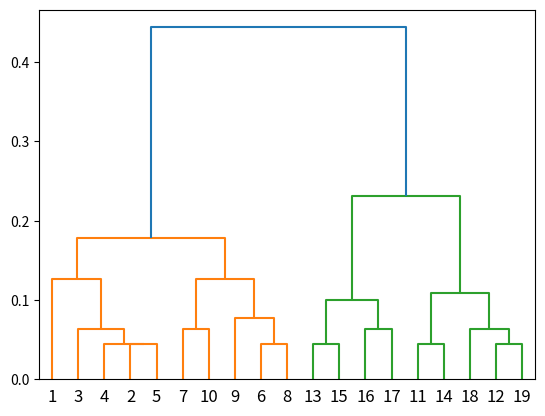

The script that saved this image:
'''
Created on 16 Mar 2013

[redacted]



Test to have dendrograms working in python.

Cant get it working....


'''

import matplotlib.pyplot as plt
from scipy.spatial.distance import pdist
from scipy.cluster.hierarchy import linkage, dendrogram
from numpy.random import rand
import numpy as np

class HCA(object):
    '''
    classdocs
    '''
    

    def __init__(self):
        '''
        Constructor
        '''
        pass
    
    def example(self):
        from matplotlib.pyplot import show
        from scipy.spatial.distance import pdist
        from scipy.cluster.hierarchy import linkage, dendrogram
        from numpy.random import rand

        X = rand( 5, 3 ) # 5 points in 3D space
        X[0:5, :] *= 2
        Y = pdist( X )
        Z = linkage( Y )
        dendrogram( Z )
        show()
        
    def test(self):
        data = [[1, 0.996, 0.992, 0.995, 0.997, 0.986, 0.996, 0.988, 0.991, 0.99, 0.969, 0.958, 0.953, 0.967, 0.953, 0.942, 0.94, 0.955, 0.965],
        [0, 1, 0.998, 0.999, 0.999, 0.986, 0.992, 0.989, 0.992, 0.984, 0.962, 0.953, 0.946, 0.961, 0.949, 0.938, 0.936, 0.95, 0.96],
        [0, 0, 1, 0.999, 0.998, 0.99, 0.992, 0.991, 0.992, 0.986, 0.953, 0.94, 0.931, 0.951, 0.934, 0.924, 0.919, 0.938, 0.949],
        [0, 0, 0, 1, 0.999, 0.985, 0.991, 0.987, 0.99, 0.984, 0.964, 0.952, 0.944, 0.962, 0.946, 0.937, 0.933, 0.95, 0.96],
        [0, 0, 0, 0, 1, 0.988, 0.995, 0.99, 0.992, 0.988, 0.965, 0.952, 0.945, 0.963, 0.947, 0.937, 0.933, 0.951, 0.961],
        [0, 0, 0, 0, 0, 1, 0.995, 0.999, 0.997, 0.995, 0.933, 0.917, 0.91, 0.93, 0.911, 0.899, 0.896, 0.916, 0.928],
        [0, 0, 0, 0, 0, 0, 1, 0.995, 0.995, 0.998, 0.953, 0.937, 0.929, 0.95, 0.93, 0.917, 0.914, 0.935, 0.946],
        [0, 0, 0, 0, 0, 0, 0, 1, 0.998, 0.995, 0.935, 0.921, 0.915, 0.933, 0.916, 0.904, 0.901, 0.918, 0.931],
        [0, 0, 0, 0, 0, 0, 0, 0, 1, 0.992, 0.939, 0.929, 0.924, 0.937, 0.925, 0.913, 0.912, 0.924, 0.937],
        [0, 0, 0, 0, 0, 0, 0, 0, 0, 1, 0.942, 0.923, 0.914, 0.938, 0.915, 0.901, 0.898, 0.921, 0.933],
        [0, 0, 0, 0, 0, 0, 0, 0, 0, 0, 1, 0.994, 0.986, 0.999, 0.986, 0.98, 0.973, 0.994, 0.995],
        [0, 0, 0, 0, 0, 0, 0, 0, 0, 0, 0, 1, 0.997, 0.996, 0.998, 0.994, 0.991, 0.998, 0.999],
        [0, 0, 0, 0, 0, 0, 0, 0, 0, 0, 0, 0, 1, 0.989, 0.999, 0.995, 0.996, 0.993, 0.995],
        [0, 0, 0, 0, 0, 0, 0, 0, 0, 0, 0, 0, 0, 1, 0.99, 0.983, 0.977, 0.996, 0.997],
        [0, 0, 0, 0, 0, 0, 0, 0, 0, 0, 0, 0, 0, 0, 1, 0.997, 0.997, 0.994, 0.996],
        [0, 0, 0, 0, 0, 0, 0, 0, 0, 0, 0, 0, 0, 0, 0, 1, 0.998, 0.993, 0.994],
        [0, 0, 0, 0, 0, 0, 0, 0, 0, 0, 0, 0, 0, 0, 0, 0, 1, 0.986, 0.989],
        [0, 0, 0, 0, 0, 0, 0, 0, 0, 0, 0, 0, 0, 0, 0, 0, 0, 1, 0.999],
        [0, 0, 0, 0, 0, 0, 0, 0, 0, 0, 0, 0, 0, 0, 0, 0, 0, 0, 1]]
        
        
        out = []
        count = 0
        for i in data:
            out.extend([i[count+1:]])
            count+=1
        out = [val for subl in out for val in subl]
        
        
        import matplotlib.pyplot as plt
        from scipy.spatial.distance import pdist
        from scipy.cluster.hierarchy import linkage, dendrogram
        from numpy.random import rand
        import numpy as np
        
        out = np.array(out)
        
        d = np.sqrt(1 - out ** 2) 
        
        Z = linkage(d,method='complete')
        R = dendrogram(Z, labels=['%s' % i for i in range(1,20)])
        plt.show()    
    
    def test2(self):
        dtype = [('ds1', int), ('ds2', int), ('dist',float)]
    
        dsDistances = [(1, 2, 0.996), (1, 3, 0.992), (2, 3, 0.998), (1, 4, 0.995), (2, 4, 0.999), (3, 4, 0.999), (1, 5, 0.997), 
                       (2, 5, 0.999), (3, 5, 0.998), (4, 5, 0.999), (1, 6, 0.986), (2, 6, 0.986), (3, 6, 0.99), (4, 6, 0.985), 
                       (5, 6, 0.988), (1, 7, 0.996), (2, 7, 0.992), (3, 7, 0.992), (4, 7, 0.991), (5, 7, 0.995), (6, 7, 0.995),
                       (1, 8, 0.988), (2, 8, 0.989), (3, 8, 0.991), (4, 8, 0.987), (5, 8, 0.99), (6, 8, 0.999), (7, 8, 0.995), 
                       (1, 9, 0.991), (2, 9, 0.992), (3, 9, 0.992), (4, 9, 0.99), (5, 9, 0.992), (6, 9, 0.997), (7, 9, 0.995), 
                       (8, 9, 0.998), (1, 10, 0.99), (2, 10, 0.984), (3, 10, 0.986), (4, 10, 0.984), (5, 10, 0.988), (6, 10, 0.995),
                       (7, 10, 0.998), (8, 10, 0.995), (9, 10, 0.992), (1, 11, 0.969), (2, 11, 0.962), (3, 11, 0.953), (4, 11, 0.964),
                       (5, 11, 0.965), (6, 11, 0.933), (7, 11, 0.953), (8, 11, 0.935), (9, 11, 0.939), (10, 11, 0.942), (1, 12, 0.958), 
                       (2, 12, 0.953), (3, 12, 0.94), (4, 12, 0.952), (5, 12, 0.952), (6, 12, 0.917), (7, 12, 0.937), (8, 12, 0.921), 
                       (9, 12, 0.929), (10, 12, 0.923), (11, 12, 0.994), (1, 13, 0.953), (2, 13, 0.946), (3, 13, 0.931), (4, 13, 0.944), 
                       (5, 13, 0.945), (6, 13, 0.91), (7, 13, 0.929), (8, 13, 0.915), (9, 13, 0.924), (10, 13, 0.914), (11, 13, 0.986), 
                       (12, 13, 0.997), (1, 14, 0.967), (2, 14, 0.961), (3, 14, 0.951), (4, 14, 0.962), (5, 14, 0.963), (6, 14, 0.93), 
                       (7, 14, 0.95), (8, 14, 0.933), (9, 14, 0.937), (10, 14, 0.938), (11, 14, 0.999), (12, 14, 0.996), (13, 14, 0.989), 
                       (1, 15, 0.953), (2, 15, 0.949), (3, 15, 0.934), (4, 15, 0.946), (5, 15, 0.947), (6, 15, 0.911), (7, 15, 0.93), 
                       (8, 15, 0.916), (9, 15, 0.925), (10, 15, 0.915), (11, 15, 0.986), (12, 15, 0.998), (13, 15, 0.999), 
                       (14, 15, 0.99), (1, 16, 0.942), (2, 16, 0.938), (3, 16, 0.924), (4, 16, 0.937), (5, 16, 0.937), 
                       (6, 16, 0.899), (7, 16, 0.917), (8, 16, 0.904), (9, 16, 0.913), (10, 16, 0.901), (11, 16, 0.98), 
                       (12, 16, 0.994), (13, 16, 0.995), (14, 16, 0.983), (15, 16, 0.997), (1, 17, 0.94), (2, 17, 0.936), 
                       (3, 17, 0.919), (4, 17, 0.933), (5, 17, 0.933), (6, 17, 0.896), (7, 17, 0.914), (8, 17, 0.901), (9, 17, 0.912), (10, 17, 0.898), 
                       (11, 17, 0.973), (12, 17, 0.991), (13, 17, 0.996), (14, 17, 0.977), (15, 17, 0.997), (16, 17, 0.998), (1, 18, 0.955), (2, 18, 0.95), (3, 18, 0.938), (4, 18, 0.95), (5, 18, 0.951), (6, 18, 0.916), (7, 18, 0.935), (8, 18, 0.918), (9, 18, 0.924), (10, 18, 0.921), (11, 18, 0.994), (12, 18, 0.998), (13, 18, 0.993), (14, 18, 0.996), (15, 18, 0.994), (16, 18, 0.993), (17, 18, 0.986), (1, 19, 0.965), (2, 19, 0.96), (3, 19, 0.949), (4, 19, 0.96), (5, 19, 0.961), (6, 19, 0.928), (7, 19, 0.946), (8, 19, 0.931), (9, 19, 0.937), (10, 19, 0.933), (11, 19, 0.995), 
                       (12, 19, 0.999), (13, 19, 0.995), (14, 19, 0.997), (15, 19, 0.996), (16, 19, 0.994), (17, 19, 0.989), (18, 19, 0.999)]
            
        # X = np.array(data)
        # Y = pdist( X )
        
        X = np.array(dsDistances,dtype=dtype)
        X = np.sort(X,order=['ds1','ds2'])
        X_dist = X['dist']
        
        d = np.sqrt(1 - X_dist ** 2) 
        
        Z = linkage(d,method='complete')
        R = dendrogram(Z) #labels=['ds_%s' % i for i in range(len(Z))])
        plt.show()    


    
if __name__ == "__main__":
    h = HCA()
    h.test()
    
    